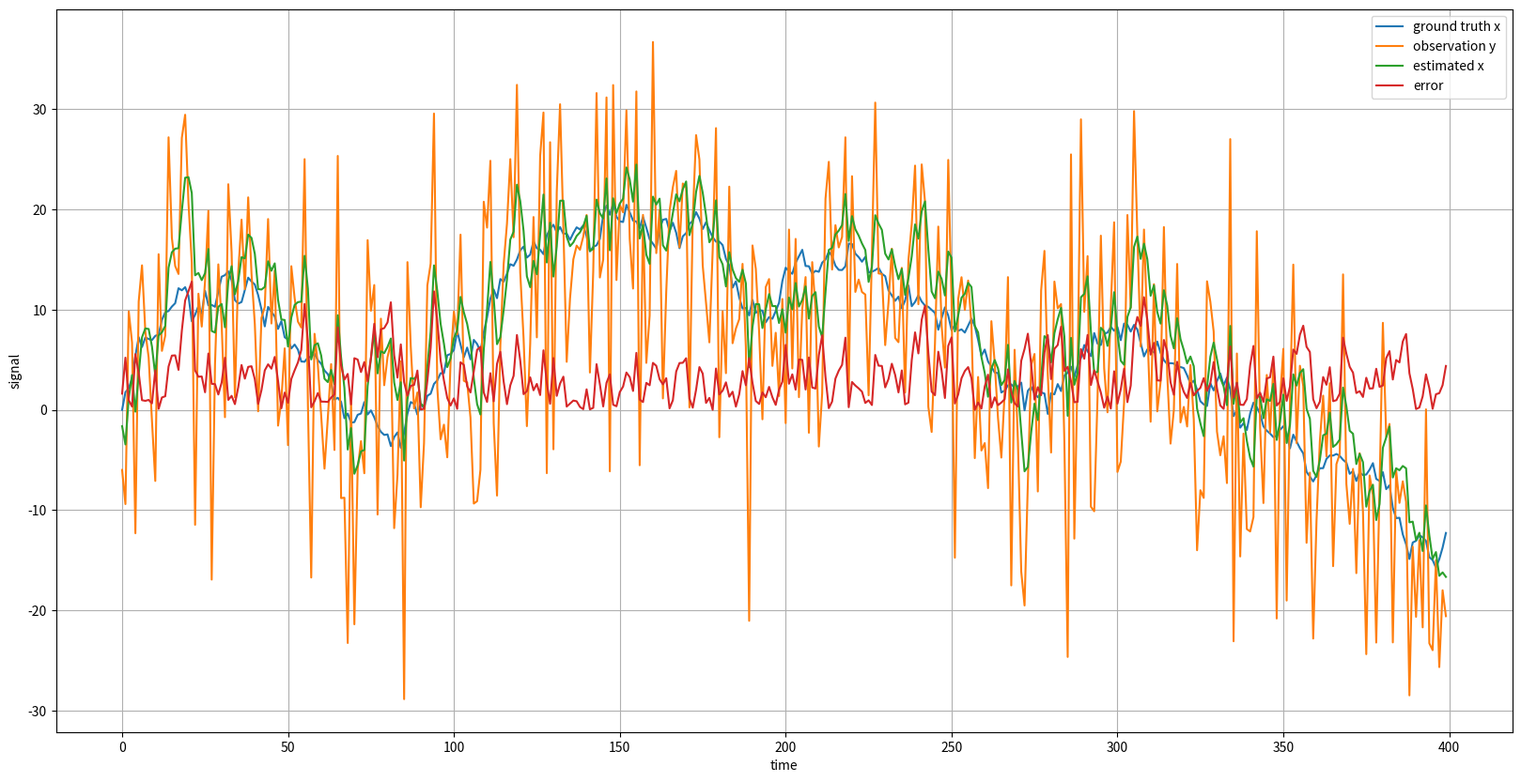
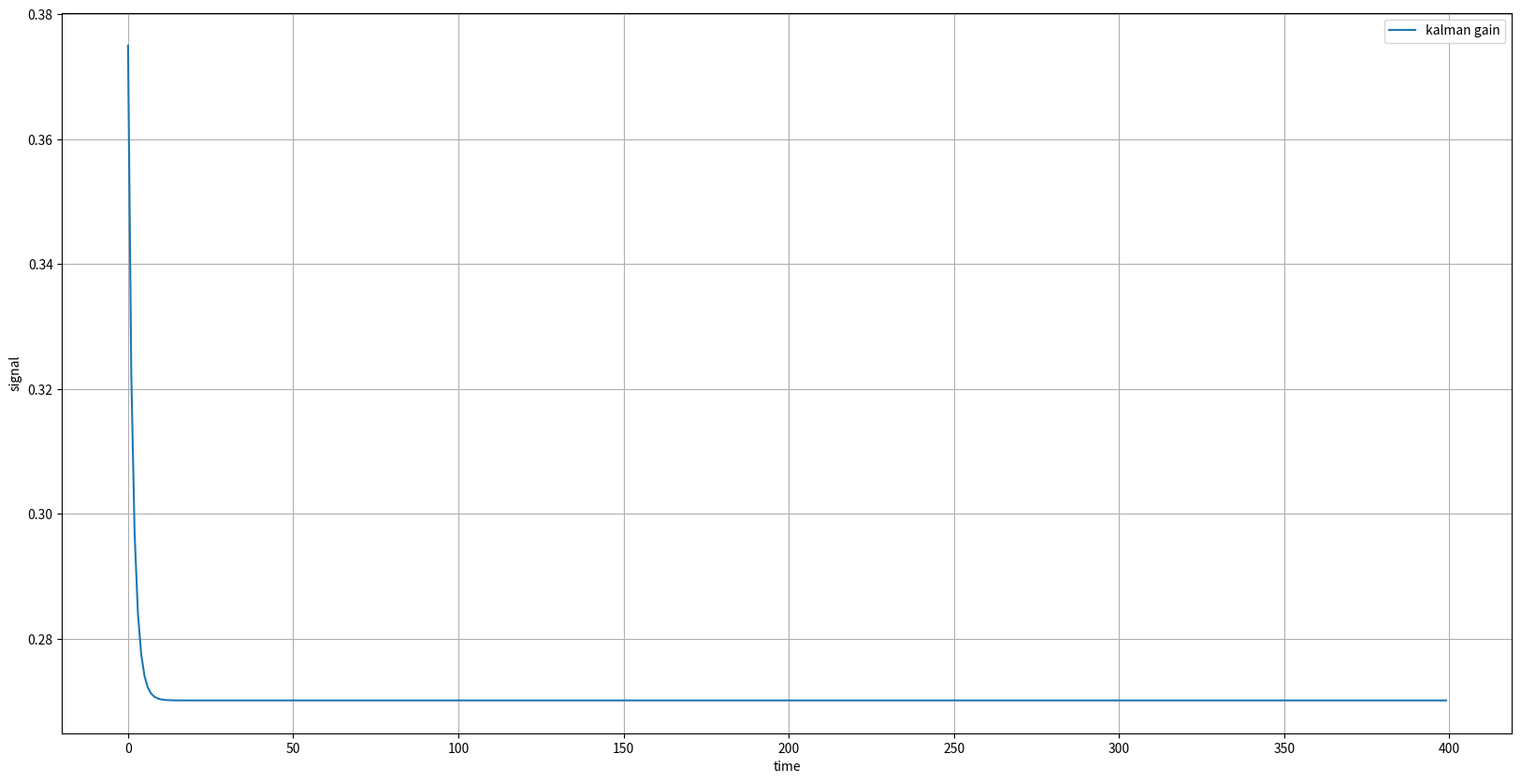
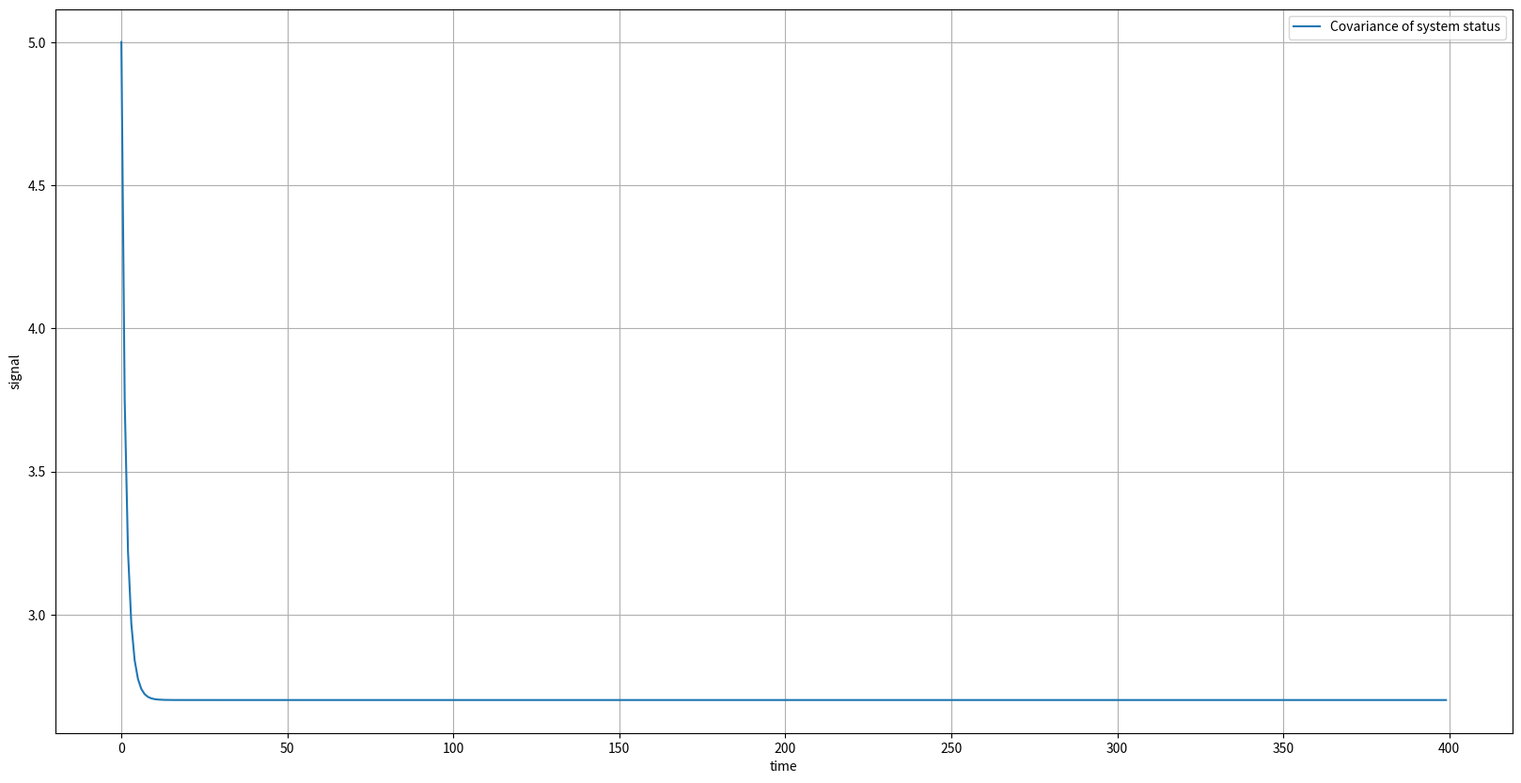

The matplotlib source for these figures, in order:
import numpy as np
import matplotlib.pyplot as plt


class SampleSystem():
    A = 1
    b = 1
    c = 1

    Q = 1  # Variance of system noise.
    R = 10  # Variance of observation noise.

    def __init__(self, N):
        v = np.random.normal(scale=self.Q, size=N)
        w = np.random.normal(scale=self.R, size=N)

        x = np.zeros((N))
        y = np.zeros((N))

        y[0] = self.c * x[0] + w[0]

        for k in range(1, N):
            x[k] = self.A * x[k - 1] + self.b * v[k - 1]
            y[k] = self.c * x[k] + w[k]

        self.x = x
        self.y = y


class KalmanFilter():
    A = 1
    b = 1
    c = 1

    Q = 1  # Variance of system noise.
    R = 10  # Variance of observation noise.

    def __init__(self):
        self.x_hat = 0.0  # Estimated system status.
        self.p = 5.0  # Covariance matrix.

    def run(self, y):
        # Calc a priori estimate
        x_hat_pri = self.A * self.x_hat + self.b * self.Q
        p_pri = self.A * self.p * self.A + self.b * self.Q * self.b

        # Calc kalman gain.
        g = (p_pri * self.c) / (self.c * p_pri * self.c + self.R)

        # store kalman gain for study.
        self.g = g

        # Calc filtered result.
        self.x_hat = x_hat_pri + g * (y - self.c * x_hat_pri)
        self.p = (1 - g * self.c) * p_pri

        return self.x_hat


def plot_result(value_and_label_list, image_name,
                xlabel="time", ylabel="signal",
                show=False):
    fig = plt.figure(figsize=(20, 10))

    ax = fig.add_subplot(111)

    for v, l in value_and_label_list:
        ax.plot(v, label=l)

    ax.grid()

    ax.set_xlabel(xlabel)
    ax.set_ylabel(ylabel)

    ax.legend()

    if show:
        plt.show()
    plt.savefig(image_name)

    plt.close(fig)


def main():
    np.random.seed(0)

    N = 400

    # define parameter for sample signals.
    ss = SampleSystem(N)

    # define parameter for kalman filter.
    kf = KalmanFilter()

    # input sample signals to kalman filter and collect reuslts.
    x_hat = np.zeros(N)
    g = np.zeros(N)
    p = np.zeros(N)

    for k in range(N):
        p[k] = kf.p
        x_hat[k] = kf.run(ss.y[k])
        g[k] = kf.g

    error = np.abs(ss.x - x_hat)

    # plot results.
    plot_result(
        [
            (ss.x, "ground truth x"),
            (ss.y, "observation y"),
            (x_hat, "estimated x"),
            (error, "error"),
        ],
        "kalman_filter_1dim.png"
    )

    plot_result(
        [
            (g, "kalman gain"),
        ],
        "kalman_gain.png"
    )

    plot_result(
        [
            (p, "Covariance of system status")
        ],
        "P.png"
    )


if __name__ == "__main__":
    main()
